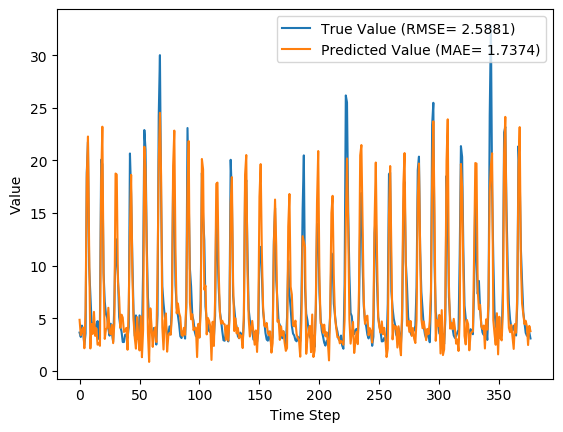

Values plotted in this chart, from the file beside it:
y_true, y_pred, y_true_scaled, y_pred_scaled
3.63, 4.842, 0.09071, 0.1296
3.21, 3.384, 0.07724, 0.08281
4.29, 3.841, 0.1119, 0.09747
3.67, 4.101, 0.09199, 0.1058
2.46, 2.138, 0.05321, 0.04288
3.54, 5.691, 0.08782, 0.1568
18.82, 18.31, 0.5776, 0.5611
21.76, 22.27, 0.6718, 0.6883
9.83, 11.47, 0.2894, 0.342
7.16, 2.12, 0.2038, 0.04229
4.67, 4.434, 0.124, 0.1165
4.44, 3.503, 0.1167, 0.08665
4.4, 5.599, 0.1154, 0.1538
3.83, 3.319, 0.09712, 0.08074
4.42, 4.03, 0.116, 0.1035
4.72, 2.479, 0.1256, 0.05382
3.03, 2.612, 0.07147, 0.05809
4.87, 2.368, 0.1304, 0.05026
20.07, 18.08, 0.6176, 0.5538
19.62, 23.21, 0.6032, 0.7182
9.33, 9.282, 0.2734, 0.2718
6.56, 3.029, 0.1846, 0.07146
5.37, 3.936, 0.1465, 0.1005
5.07, 4.067, 0.1369, 0.1047
4.02, 5.988, 0.1032, 0.1663
3.34, 3.576, 0.08141, 0.08896
4.47, 3.477, 0.1176, 0.0858
3.61, 4.36, 0.09006, 0.1141
2.75, 2.623, 0.0625, 0.05842
6.28, 4.489, 0.1756, 0.1182
12.55, 18.75, 0.3766, 0.5755
10.44, 18.66, 0.309, 0.5724
9.01, 8.455, 0.2631, 0.2454
5.12, 6.984, 0.1385, 0.1982
4.16, 4.081, 0.1077, 0.1052
3.72, 5.331, 0.09359, 0.1452
2.73, 5.054, 0.06186, 0.1364
2.73, 3.687, 0.06186, 0.09253
3.43, 3.825, 0.08429, 0.09695
3.4, 4.078, 0.08333, 0.1051
3.1, 1.996, 0.07372, 0.03833
4.17, 6.296, 0.108, 0.1761
20.66, 13.29, 0.6365, 0.4004
16.78, 18.63, 0.5122, 0.5713
10.67, 9.361, 0.3163, 0.2744
5.59, 4.879, 0.1535, 0.1307
3.31, 3.142, 0.08045, 0.07508
5.26, 2.101, 0.1429, 0.0417
3.05, 5.098, 0.07212, 0.1378
3.04, 3.125, 0.07179, 0.07452
5.26, 1.932, 0.1429, 0.0363
3.41, 5.169, 0.08365, 0.14
3.07, 1.288, 0.07276, 0.01565
9.62, 3.88, 0.2827, 0.0987
22.89, 21.3, 0.708, 0.6571
21.04, 19.01, 0.6487, 0.5836
12.14, 11.16, 0.3635, 0.3322
7.0, 3.599, 0.1987, 0.08971
5.08, 0.8387, 0.1372, 0.001239
4.58, 5.937, 0.1212, 0.1646
... 317 more rows
